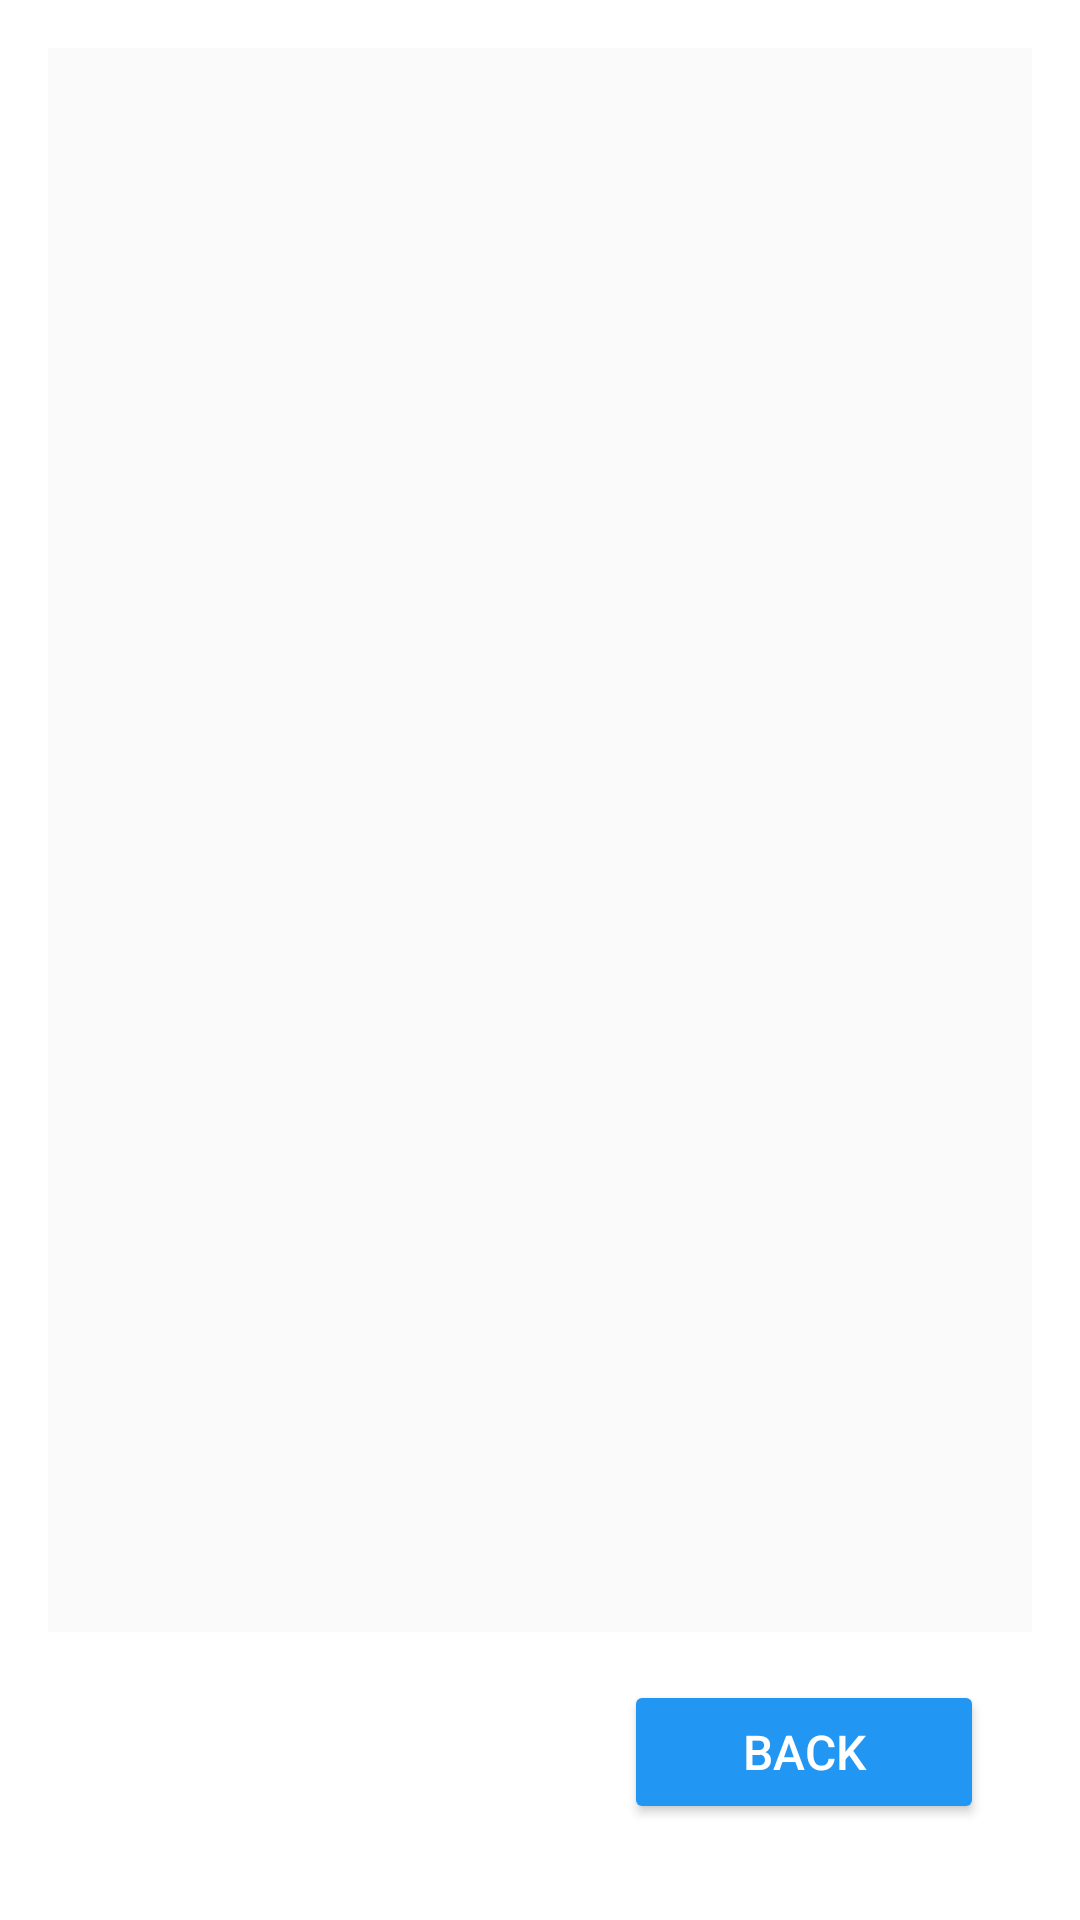

Produce the Android XML layout that renders to this screen, including the resource entries it uses.
<!-- AndroidManifest.xml: application theme Theme.PETFilamentRecycler -->
<!-- res/layout/activity_log.xml -->
<?xml version="1.0" encoding="utf-8"?>
<LinearLayout xmlns:android="http://schemas.android.com/apk/res/android"
    xmlns:app="http://schemas.android.com/apk/res-auto"
    android:layout_width="match_parent"
    android:layout_height="match_parent"
    android:orientation="vertical"
    android:background="#FFFFFF"
    android:padding="16dp">

    <androidx.recyclerview.widget.RecyclerView
        android:id="@+id/recyclerview_logs"
        android:layout_width="match_parent"
        android:layout_height="0dp"
        android:layout_weight="1"
        app:layoutManager="androidx.recyclerview.widget.LinearLayoutManager"
        android:background="#FAFAFA"
        android:clipToPadding="false"
        android:padding="8dp" />

    <Button
        android:id="@+id/button_back"
        android:layout_width="120dp"
        android:layout_height="wrap_content"
        android:layout_gravity="right"
        android:text="Back"
        android:textColor="#FFFFFF"
        android:backgroundTint="#2196F3"
        android:layout_margin="16dp"
        android:textSize="16sp" />
</LinearLayout>
<!-- resources referenced by this layout -->
<resources>
  <style name="Theme.PETFilamentRecycler" parent="Base.Theme.PETFilamentRecycler" />
  <style name="Base.Theme.PETFilamentRecycler" parent="Theme.Material3.DayNight.NoActionBar">
          
          
      </style>
</resources>
